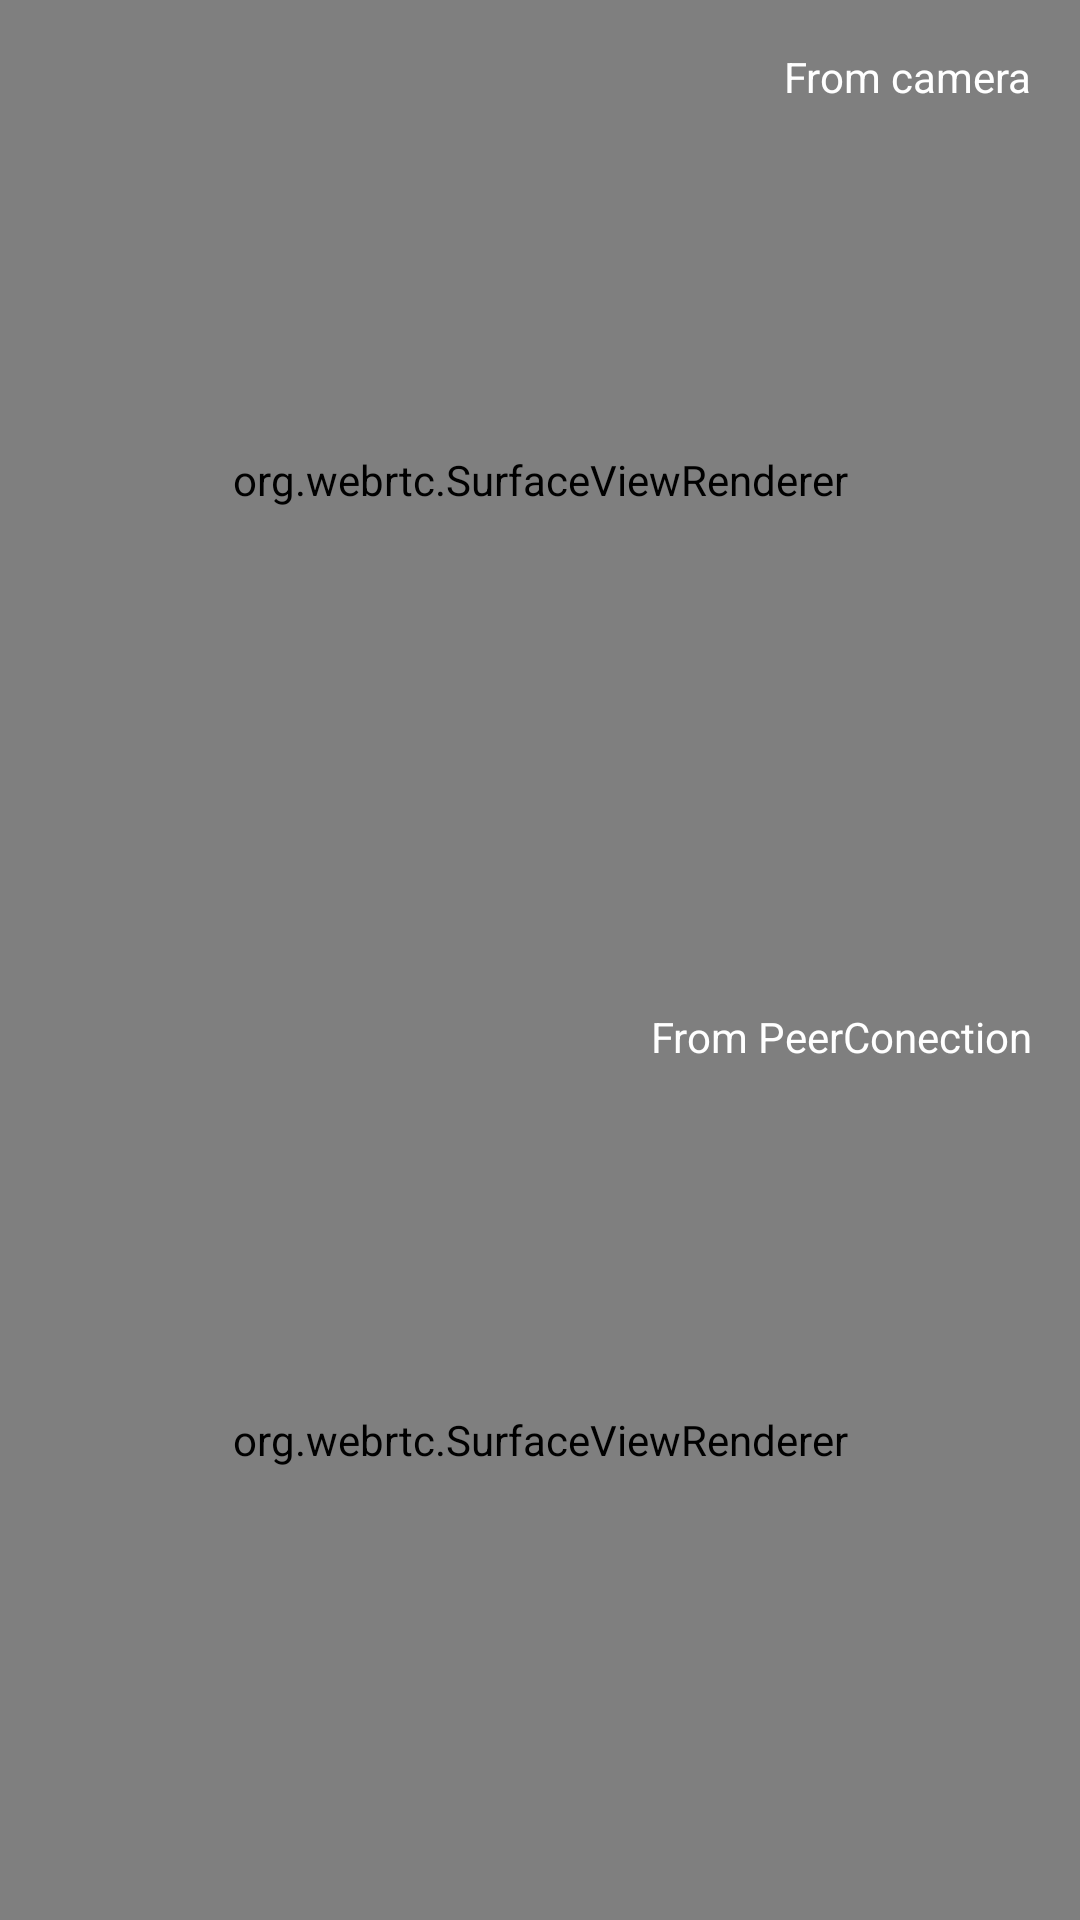

Write the Android layout XML for this screen, with the resource values it uses.
<!-- AndroidManifest.xml: application theme Theme.SecurityCamera -->
<!-- res/layout/activity_sample_peer_connection.xml -->
<?xml version="1.0" encoding="utf-8"?>
    <LinearLayout xmlns:android="http://schemas.android.com/apk/res/android"
        xmlns:app="http://schemas.android.com/apk/res-auto"
        android:layout_width="match_parent"
        android:layout_height="match_parent"
        >


        <LinearLayout
            android:layout_width="match_parent"
            android:layout_height="match_parent"
            android:orientation="vertical"
            app:layout_behavior="@string/appbar_scrolling_view_behavior">

            <FrameLayout
                android:layout_width="match_parent"
                android:layout_height="0dp"
                android:layout_weight="1">

                <org.webrtc.SurfaceViewRenderer
                    android:id="@+id/surface_view"
                    android:layout_width="match_parent"
                    android:layout_height="match_parent" />

                <TextView
                    android:layout_width="wrap_content"
                    android:text="From camera"
                    android:layout_gravity="top|end"
                    android:textColor="#fff"
                    android:layout_margin="16dp"
                    android:layout_height="wrap_content" />
            </FrameLayout>

            <FrameLayout
                android:layout_width="match_parent"
                android:layout_height="0dp"
                android:layout_weight="1">

                <org.webrtc.SurfaceViewRenderer
                    android:id="@+id/surface_view2"
                    android:layout_width="match_parent"
                    android:layout_height="match_parent" />

                <TextView
                    android:layout_width="wrap_content"
                    android:text="From PeerConection"
                    android:layout_gravity="top|end"
                    android:textColor="#fff"
                    android:layout_margin="16dp"
                    android:layout_height="wrap_content" />
            </FrameLayout>
        </LinearLayout>
    </LinearLayout>
<!-- resources referenced by this layout -->
<resources>
  <style name="Theme.SecurityCamera" parent="Theme.MaterialComponents.DayNight.DarkActionBar">
          
          <item name="colorPrimary">@color/blue</item>
          <item name="colorPrimaryVariant">@color/dark_blue</item>
          <item name="colorOnPrimary">@color/white</item>
          
          <item name="colorSecondary">@color/dark_blue</item>
          <item name="colorSecondaryVariant">@color/teal_700</item>
          <item name="colorOnSecondary">@color/black</item>
          
          <item name="android:statusBarColor" tools:targetApi="l">?attr/colorPrimaryVariant</item>
          
      </style>
  <color name="blue">#2F80ED</color>
  <color name="dark_blue">#213661</color>
  <color name="white">#FFFFFFFF</color>
  <color name="teal_700">#FF018786</color>
  <color name="black">#FF000000</color>
</resources>
